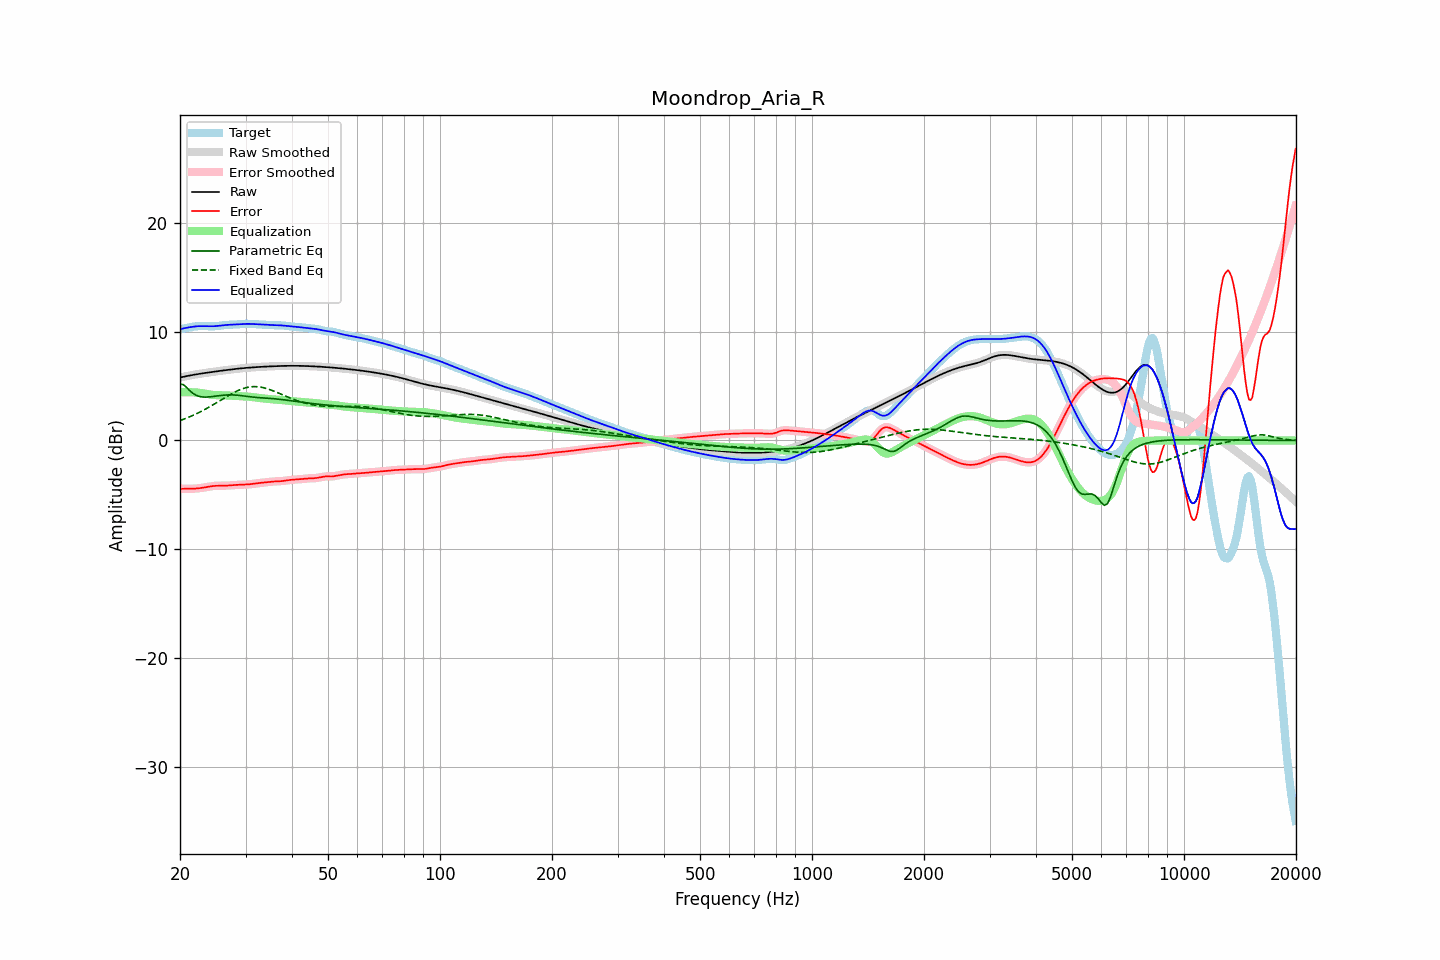

The table this chart was drawn from, first rows:
frequency, raw, error, smoothed, error_smoothed, equalization, parametric_eq, fixed_band_eq, equalized_raw, equalized_smoothed, target
20.00, 5.79, -4.45, 5.79, -4.45, 4.44, 5.18, 1.83, 10.23, 10.23, 10.24
20.20, 5.83, -4.45, 5.83, -4.45, 4.44, 5.17, 1.89, 10.27, 10.27, 10.27
20.40, 5.86, -4.44, 5.86, -4.44, 4.45, 5.15, 1.94, 10.30, 10.30, 10.30
20.61, 5.89, -4.44, 5.89, -4.44, 4.45, 5.02, 2.00, 10.34, 10.34, 10.33
20.81, 5.92, -4.44, 5.92, -4.44, 4.45, 4.90, 2.05, 10.37, 10.37, 10.36
21.02, 5.95, -4.44, 5.95, -4.44, 4.45, 4.75, 2.12, 10.39, 10.39, 10.39
21.23, 5.98, -4.44, 5.98, -4.44, 4.44, 4.60, 2.18, 10.42, 10.42, 10.42
21.44, 6.01, -4.44, 6.01, -4.44, 4.44, 4.47, 2.24, 10.44, 10.44, 10.44
21.66, 6.03, -4.43, 6.03, -4.43, 4.43, 4.34, 2.31, 10.46, 10.46, 10.47
21.87, 6.06, -4.43, 6.06, -4.43, 4.43, 4.25, 2.37, 10.48, 10.48, 10.49
22.09, 6.08, -4.42, 6.08, -4.42, 4.42, 4.16, 2.44, 10.50, 10.50, 10.50
22.31, 6.11, -4.41, 6.11, -4.41, 4.40, 4.11, 2.52, 10.51, 10.51, 10.51
22.54, 6.13, -4.39, 6.13, -4.39, 4.39, 4.06, 2.59, 10.52, 10.52, 10.52
22.76, 6.15, -4.37, 6.15, -4.37, 4.37, 4.03, 2.66, 10.52, 10.52, 10.52
22.99, 6.18, -4.35, 6.18, -4.35, 4.35, 4.00, 2.74, 10.52, 10.52, 10.52
23.22, 6.20, -4.32, 6.20, -4.32, 4.32, 4.00, 2.82, 10.52, 10.52, 10.52
23.45, 6.22, -4.30, 6.22, -4.30, 4.30, 3.99, 2.90, 10.52, 10.52, 10.52
23.69, 6.24, -4.27, 6.24, -4.27, 4.27, 4.00, 2.98, 10.51, 10.51, 10.51
23.92, 6.26, -4.24, 6.26, -4.24, 4.25, 4.01, 3.06, 10.51, 10.51, 10.51
24.16, 6.28, -4.22, 6.28, -4.22, 4.22, 4.02, 3.15, 10.51, 10.51, 10.50
24.40, 6.30, -4.20, 6.30, -4.20, 4.20, 4.04, 3.23, 10.51, 10.51, 10.50
24.65, 6.32, -4.18, 6.32, -4.18, 4.19, 4.06, 3.32, 10.51, 10.51, 10.51
24.89, 6.34, -4.17, 6.34, -4.17, 4.18, 4.08, 3.41, 10.52, 10.52, 10.52
25.14, 6.36, -4.16, 6.36, -4.16, 4.17, 4.10, 3.50, 10.53, 10.53, 10.53
25.39, 6.38, -4.16, 6.38, -4.16, 4.16, 4.12, 3.59, 10.55, 10.55, 10.55
25.65, 6.40, -4.16, 6.40, -4.16, 4.16, 4.14, 3.68, 10.57, 10.57, 10.57
25.91, 6.42, -4.16, 6.42, -4.16, 4.16, 4.15, 3.77, 10.58, 10.58, 10.59
26.16, 6.44, -4.16, 6.44, -4.16, 4.16, 4.17, 3.86, 10.60, 10.60, 10.61
26.43, 6.46, -4.16, 6.46, -4.16, 4.15, 4.18, 3.95, 10.62, 10.62, 10.62
26.69, 6.48, -4.15, 6.48, -4.15, 4.15, 4.19, 4.04, 10.63, 10.63, 10.63
26.96, 6.50, -4.14, 6.50, -4.14, 4.14, 4.20, 4.12, 10.64, 10.64, 10.64
27.23, 6.52, -4.13, 6.52, -4.13, 4.13, 4.20, 4.21, 10.65, 10.65, 10.65
27.50, 6.54, -4.12, 6.54, -4.12, 4.12, 4.20, 4.29, 10.66, 10.66, 10.65
27.77, 6.56, -4.10, 6.56, -4.11, 4.11, 4.19, 4.37, 10.66, 10.66, 10.66
28.05, 6.57, -4.09, 6.57, -4.09, 4.10, 4.18, 4.45, 10.67, 10.67, 10.67
28.33, 6.59, -4.09, 6.59, -4.09, 4.09, 4.17, 4.52, 10.68, 10.68, 10.68
28.62, 6.61, -4.08, 6.61, -4.08, 4.08, 4.16, 4.59, 10.69, 10.69, 10.69
28.90, 6.62, -4.07, 6.62, -4.08, 4.08, 4.14, 4.65, 10.70, 10.70, 10.70
29.19, 6.64, -4.07, 6.64, -4.07, 4.07, 4.13, 4.71, 10.71, 10.71, 10.71
29.48, 6.65, -4.07, 6.65, -4.06, 4.06, 4.11, 4.76, 10.72, 10.72, 10.72
29.78, 6.66, -4.06, 6.66, -4.06, 4.06, 4.09, 4.81, 10.72, 10.72, 10.72
30.08, 6.68, -4.05, 6.68, -4.05, 4.05, 4.07, 4.85, 10.73, 10.73, 10.73
30.38, 6.69, -4.04, 6.69, -4.04, 4.04, 4.05, 4.89, 10.73, 10.73, 10.73
30.68, 6.70, -4.03, 6.70, -4.03, 4.03, 4.03, 4.92, 10.73, 10.73, 10.73
30.99, 6.71, -4.02, 6.71, -4.02, 4.01, 4.01, 4.94, 10.72, 10.72, 10.73
31.30, 6.72, -4.00, 6.72, -4.00, 3.99, 4.00, 4.95, 10.72, 10.72, 10.72
31.61, 6.74, -3.98, 6.73, -3.98, 3.98, 3.98, 4.96, 10.71, 10.71, 10.71
31.93, 6.74, -3.95, 6.74, -3.95, 3.96, 3.97, 4.95, 10.70, 10.70, 10.70
32.24, 6.75, -3.93, 6.75, -3.93, 3.94, 3.95, 4.95, 10.69, 10.69, 10.69
32.57, 6.76, -3.91, 6.76, -3.91, 3.92, 3.94, 4.93, 10.68, 10.68, 10.68
32.89, 6.77, -3.90, 6.77, -3.90, 3.90, 3.93, 4.91, 10.67, 10.67, 10.67
33.22, 6.78, -3.88, 6.78, -3.88, 3.88, 3.92, 4.88, 10.66, 10.66, 10.66
33.55, 6.79, -3.87, 6.79, -3.87, 3.86, 3.91, 4.85, 10.65, 10.65, 10.66
33.89, 6.80, -3.85, 6.80, -3.85, 3.85, 3.90, 4.81, 10.64, 10.64, 10.65
34.23, 6.80, -3.84, 6.80, -3.84, 3.83, 3.89, 4.77, 10.64, 10.64, 10.64
34.57, 6.81, -3.82, 6.81, -3.82, 3.82, 3.88, 4.72, 10.63, 10.63, 10.63
34.92, 6.82, -3.80, 6.82, -3.80, 3.80, 3.87, 4.67, 10.62, 10.62, 10.62
35.27, 6.83, -3.79, 6.83, -3.79, 3.79, 3.86, 4.62, 10.62, 10.62, 10.61
35.62, 6.83, -3.78, 6.83, -3.78, 3.78, 3.85, 4.56, 10.61, 10.61, 10.61
35.97, 6.84, -3.77, 6.84, -3.77, 3.77, 3.83, 4.50, 10.61, 10.61, 10.60
... 635 more rows
